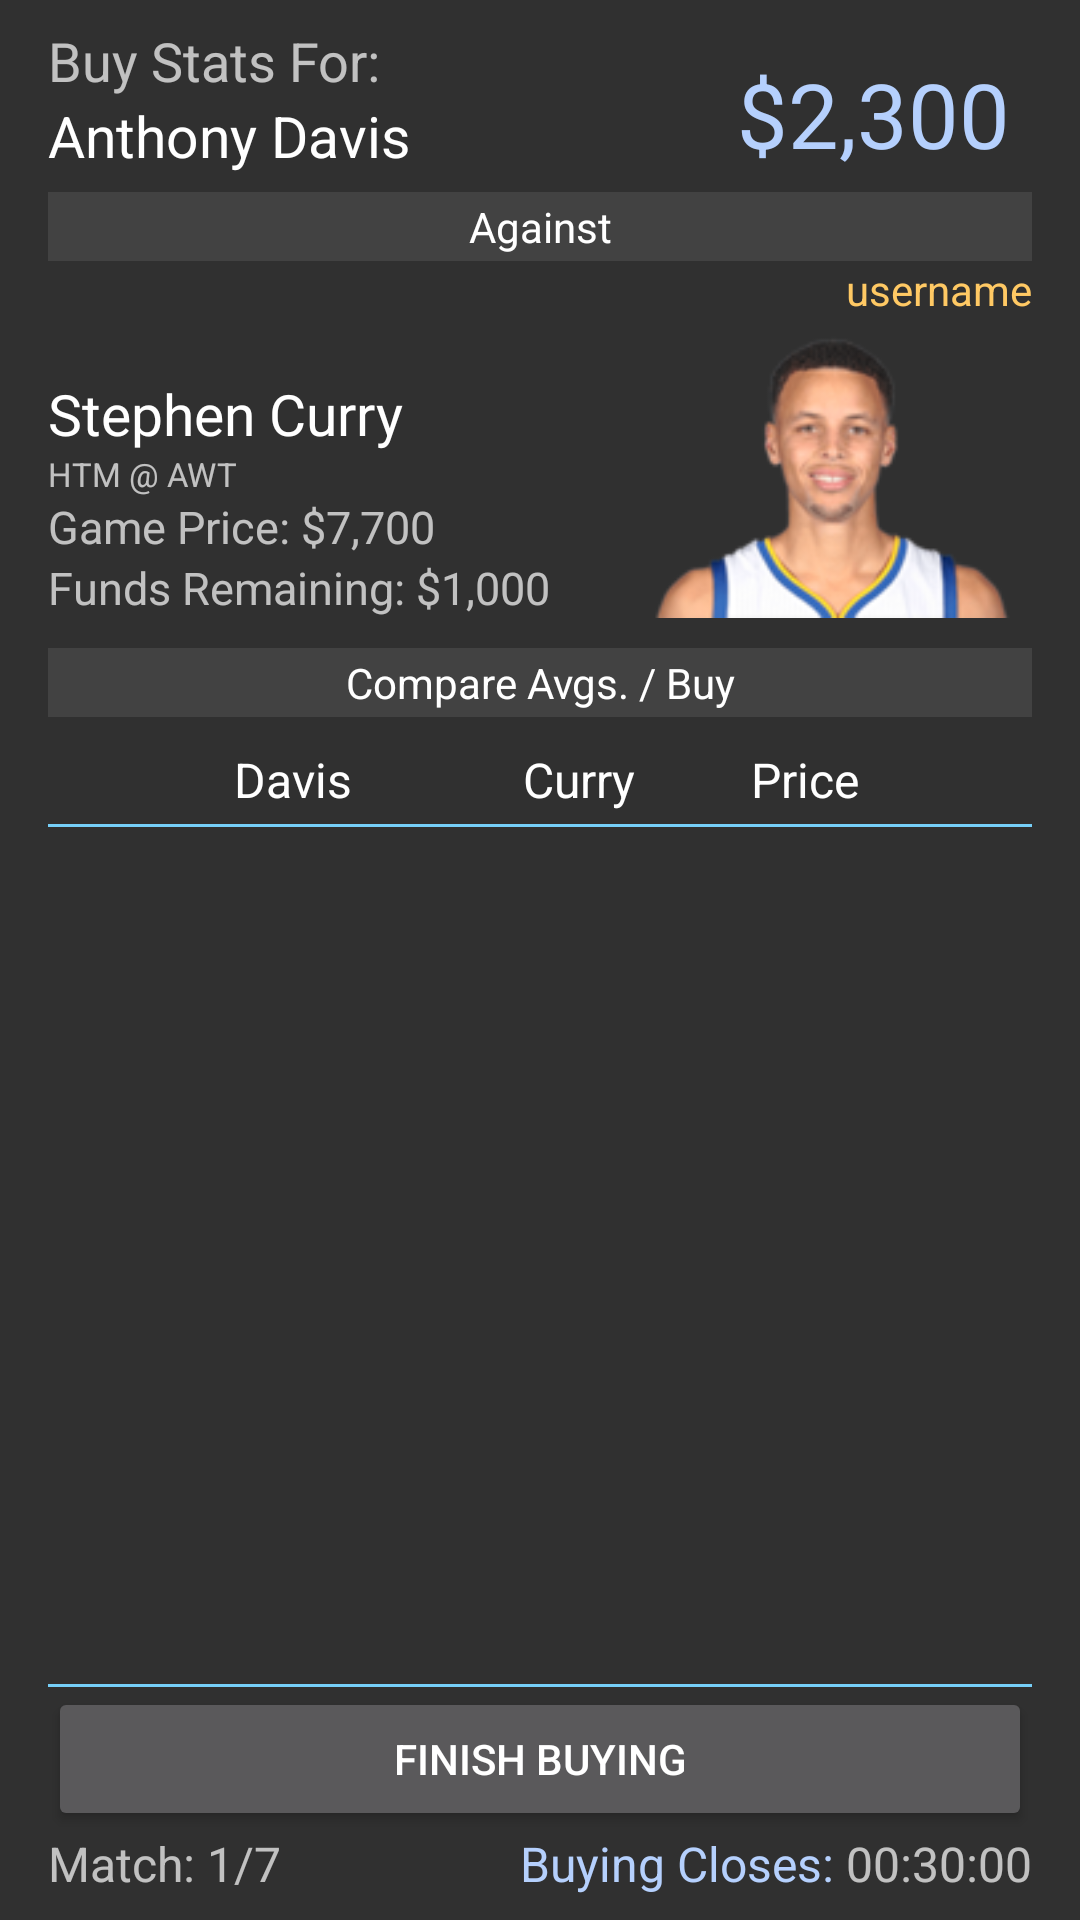

Here is an Android app screen rendered from its layout file. Give the layout XML and the strings, colors and styles it references.
<!-- AndroidManifest.xml: application theme AppTheme -->
<!-- res/layout/activity_buy_against.xml -->
<?xml version="1.0" encoding="utf-8"?>

<RelativeLayout
    xmlns:android="http://schemas.android.com/apk/res/android"
    xmlns:tools="http://schemas.android.com/tools"
    xmlns:flatui="http://schemas.android.com/apk/res-auto"

    android:layout_width="match_parent"
    android:layout_height="match_parent"
    android:paddingBottom="@dimen/activity_vertical_margin"
    android:paddingLeft="@dimen/activity_horizontal_margin"
    android:paddingRight="@dimen/activity_horizontal_margin"
    android:paddingTop="@dimen/activity_vertical_margin"
    tools:context=".Activity.BuyAgainst">


    <TableLayout
        android:layout_width="match_parent"
        android:layout_height="wrap_content"
        android:id="@+id/tableLayout2"
        android:layout_centerHorizontal="true"
        android:background="#76cff8"
        android:layout_below="@+id/textView59">

        <TableRow
            android:layout_width="match_parent"
            android:layout_height="match_parent"
            android:background="#303030"
            android:layout_marginBottom="1dp"
            android:paddingBottom="4dp">


            <TextView
                android:layout_width="wrap_content"
                android:layout_height="wrap_content"
                android:textAppearance="?android:attr/textAppearanceSmall"
                android:layout_column="1"
                android:layout_weight=".8"
                android:textSize="16sp"
                android:gravity="center_horizontal"
                android:text="      "/>

            <TextView
                android:layout_width="wrap_content"
                android:layout_height="wrap_content"
                android:textAppearance="?android:attr/textAppearanceSmall"
                android:text="Davis"
                android:id="@+id/playerNameAbrev"
                android:layout_column="1"
                android:layout_weight="1.1"
                android:textSize="16sp"
                android:textColor="#ffffff"/>

            <TextView
                android:layout_width="wrap_content"
                android:layout_height="wrap_content"
                android:textAppearance="?android:attr/textAppearanceSmall"
                android:id="@+id/textView8"
                android:layout_column="2"
                android:layout_weight=".1"
                android:textSize="16sp"
                />

            <TextView
                android:layout_width="wrap_content"
                android:layout_height="wrap_content"
                android:textAppearance="?android:attr/textAppearanceSmall"
                android:text="Curry"
                android:id="@+id/opponentNameAbrev"
                android:layout_column="3"
                android:layout_weight=".8"
                android:textSize="16sp"
                android:textColor="#ffffff"/>

            <TextView
                android:layout_width="wrap_content"
                android:layout_height="wrap_content"
                android:textAppearance="?android:attr/textAppearanceSmall"
                android:id="@+id/textView15"
                android:layout_column="5"
                android:text="Price"
                android:textSize="16sp"
                android:layout_weight="1.2"
                android:textColor="#ffffff"/>
        </TableRow>
    </TableLayout>

    <ImageView
        android:layout_width="130dp"
        android:layout_height="100dp"
        android:id="@+id/oppImageView"
        android:src="@drawable/curryst01"
        android:adjustViewBounds="true"
        android:paddingRight="5dp"
        android:scaleType="fitEnd"
        android:layout_below="@+id/oppUsername"
        android:layout_alignParentRight="true"
        android:layout_alignParentEnd="true"/>

    <TextView
        android:layout_width="wrap_content"
        android:layout_height="wrap_content"
        android:textAppearance="?android:attr/textAppearanceLarge"
        android:text="Stephen Curry"
        android:id="@+id/oppName"
        android:textSize="19sp"
        android:layout_above="@+id/textView82"
        android:layout_alignParentLeft="true"
        android:layout_alignParentStart="true"/>

    <TextView
        android:layout_width="wrap_content"
        android:layout_height="wrap_content"
        android:textAppearance="?android:attr/textAppearanceMedium"
        android:text="$7,700"
        android:id="@+id/oppPrice"
        android:textSize="15sp"
        android:layout_alignTop="@+id/textView4"
        android:layout_toRightOf="@+id/textView4"
        android:layout_toEndOf="@+id/textView4"/>

    <TextView
        android:layout_width="wrap_content"
        android:layout_height="wrap_content"
        android:textAppearance="?android:attr/textAppearanceMedium"
        android:text="$1,000"
        android:id="@+id/oppCap"
        android:textSize="15sp"
        android:layout_alignTop="@+id/textView"
        android:layout_toRightOf="@+id/textView"
        android:layout_toEndOf="@+id/textView"/>

    <ExpandableListView
        android:layout_width="wrap_content"
        android:layout_height="wrap_content"
        android:id="@+id/expandableListView"
        android:layout_below="@+id/tableLayout2"
        android:layout_centerHorizontal="true"
        android:groupIndicator="@null"
        android:layout_above="@+id/textView14"
      />

    <Button
        android:layout_width="match_parent"
        android:layout_height="wrap_content"
        android:text="FINISH BUYING"
        android:id="@+id/finishButton"
        android:padding="0dp"
        android:layout_above="@+id/buyAgainstBuyEnding"
        android:layout_alignParentLeft="true"
        android:layout_alignParentStart="true"/>

    <TextView
        android:layout_width="match_parent"
        android:layout_height="wrap_content"
        android:textAppearance="?android:attr/textAppearanceLarge"
        android:id="@+id/textView2"
        android:gravity="center_horizontal"
        android:textSize="14sp"
        android:padding="2dp"
        android:text="Against"
        android:layout_alignParentLeft="true"
        android:layout_alignParentStart="true"
        android:layout_below="@+id/buyForPlayerName"
        android:background="@color/material_grey_800"/>

    <TextView
        android:layout_width="wrap_content"
        android:layout_height="wrap_content"
        android:textAppearance="?android:attr/textAppearanceLarge"
        android:text="Anthony Davis"
        android:id="@+id/buyForPlayerName"
        android:textSize="19sp"
        android:layout_below="@+id/textView39"
        android:layout_marginBottom="6dp"/>

    <TextView
        android:layout_width="wrap_content"
        android:layout_height="wrap_content"
        android:textAppearance="?android:attr/textAppearanceSmall"
        android:text="username"
        android:id="@+id/oppUsername"
        android:textColor="@color/draftedOpponent"
        android:textSize="14sp"
        android:gravity="center_horizontal|right"
        android:layout_below="@+id/textView2"
        android:layout_alignParentRight="true"
        android:layout_alignParentEnd="true"/>

    <TextView
        android:layout_width="wrap_content"
        android:layout_height="wrap_content"
        android:textAppearance="?android:attr/textAppearanceMedium"
        android:text="Buy Stats For:"
        android:id="@+id/textView39"
        android:layout_alignParentLeft="true"
        android:layout_alignParentStart="true"
        />

    <TextView
        android:layout_width="match_parent"
        android:layout_height="wrap_content"
        android:textAppearance="?android:attr/textAppearanceLarge"
        android:text="Compare Avgs. / Buy"
        android:id="@+id/textView59"
        android:gravity="center_horizontal"
        android:textSize="14sp"
        android:padding="2dp"
        android:layout_below="@+id/oppImageView"
        android:layout_alignParentLeft="true"
        android:layout_alignParentStart="true"
        android:background="@color/material_grey_800"
        android:layout_marginBottom="10dp"
        android:layout_marginTop="10dp"/>






        <TextView
            android:layout_width="wrap_content"
            android:layout_height="wrap_content"
            android:textAppearance="?android:attr/textAppearanceMedium"
            android:text=" $2,300 "
            android:id="@+id/dynamicFundsTextView"
            android:textSize="30sp"
            android:layout_weight="1"
            android:textColor="@color/user"
            android:gravity="center_horizontal"
            android:layout_alignBottom="@+id/buyForPlayerName"
            android:layout_alignRight="@+id/oppImageView"
            android:layout_alignEnd="@+id/oppImageView"/>


    <TextView
        android:layout_width="wrap_content"
        android:layout_height="wrap_content"
        android:textAppearance="?android:attr/textAppearanceMedium"
        android:text="Funds Remaining: "
        android:id="@+id/textView"
        android:textSize="15sp"
        android:layout_alignBottom="@+id/oppImageView"
        android:layout_alignParentLeft="true"
        android:layout_alignParentStart="true"/>

    <TextView
        android:layout_width="wrap_content"
        android:layout_height="wrap_content"
        android:textAppearance="?android:attr/textAppearanceMedium"
        android:text="Game Price: "
        android:id="@+id/textView4"
        android:textSize="15sp"
        android:layout_above="@+id/oppCap"
        android:layout_alignParentLeft="true"
        android:layout_alignParentStart="true"/>

    <TextView
        android:layout_width="match_parent"
        android:layout_height="1dp"
        android:textAppearance="?android:attr/textAppearanceSmall"
        android:id="@+id/textView14"
        android:background="#76cff8"
        android:layout_alignParentRight="true"
        android:layout_alignParentEnd="true"
        android:layout_above="@+id/finishButton"/>

    <TextView
        android:layout_width="wrap_content"
        android:layout_height="wrap_content"
        android:textAppearance="?android:attr/textAppearanceMedium"
        android:text="00:30:00"
        android:id="@+id/buyAgainstBuyEnding"
        android:textSize="16sp"
        android:gravity="center_horizontal"
        android:layout_alignParentBottom="true"
        android:layout_alignParentRight="true"
        android:layout_alignParentEnd="true"/>

    <TextView
        android:layout_width="wrap_content"
        android:layout_height="wrap_content"
        android:textAppearance="?android:attr/textAppearanceSmall"
        android:text="Match: 1/7"
        android:id="@+id/textView38"
        android:layout_alignParentBottom="true"
        android:layout_alignParentLeft="true"
        android:layout_alignParentStart="true"
        android:textSize="16sp"/>

    <TextView
        android:layout_width="wrap_content"
        android:layout_height="wrap_content"
        android:textAppearance="?android:attr/textAppearanceSmall"
        android:text="HTM @ AWT"
        android:id="@+id/textView82"
        android:layout_above="@+id/oppPrice"
        android:layout_alignParentLeft="true"
        android:layout_alignParentStart="true"
        android:textSize="11sp"/>

    <TextView
        android:layout_width="wrap_content"
        android:layout_height="wrap_content"
        android:textAppearance="?android:attr/textAppearanceMedium"
        android:text="Buying Closes: "
        android:id="@+id/textView40"
        android:textSize="16sp"
        android:gravity="center_horizontal"
        android:layout_alignTop="@+id/buyAgainstBuyEnding"
        android:layout_toLeftOf="@+id/buyAgainstBuyEnding"
        android:layout_toStartOf="@+id/buyAgainstBuyEnding"
        android:textColor="@color/buyAgainstColor"/>

</RelativeLayout>
<!-- resources referenced by this layout -->
<resources>
  <color name="buyAgainstColor">#b5d0fd</color>
  <color name="draftedOpponent">#ffc964</color>
  <color name="user">#b5d0fd</color>
  <dimen name="activity_horizontal_margin">16dp</dimen>
  <dimen name="activity_vertical_margin">8dp</dimen>
  <!-- drawable curryst01: png bitmap (drawable, 17213 bytes) -->
  <style name="AppTheme" parent="Theme.AppCompat">
          
          <item name="colorPrimary">#363636</item>
          <item name="colorPrimaryDark">#212121</item>
          <item name="colorAccent">#616161</item>
      </style>
</resources>
